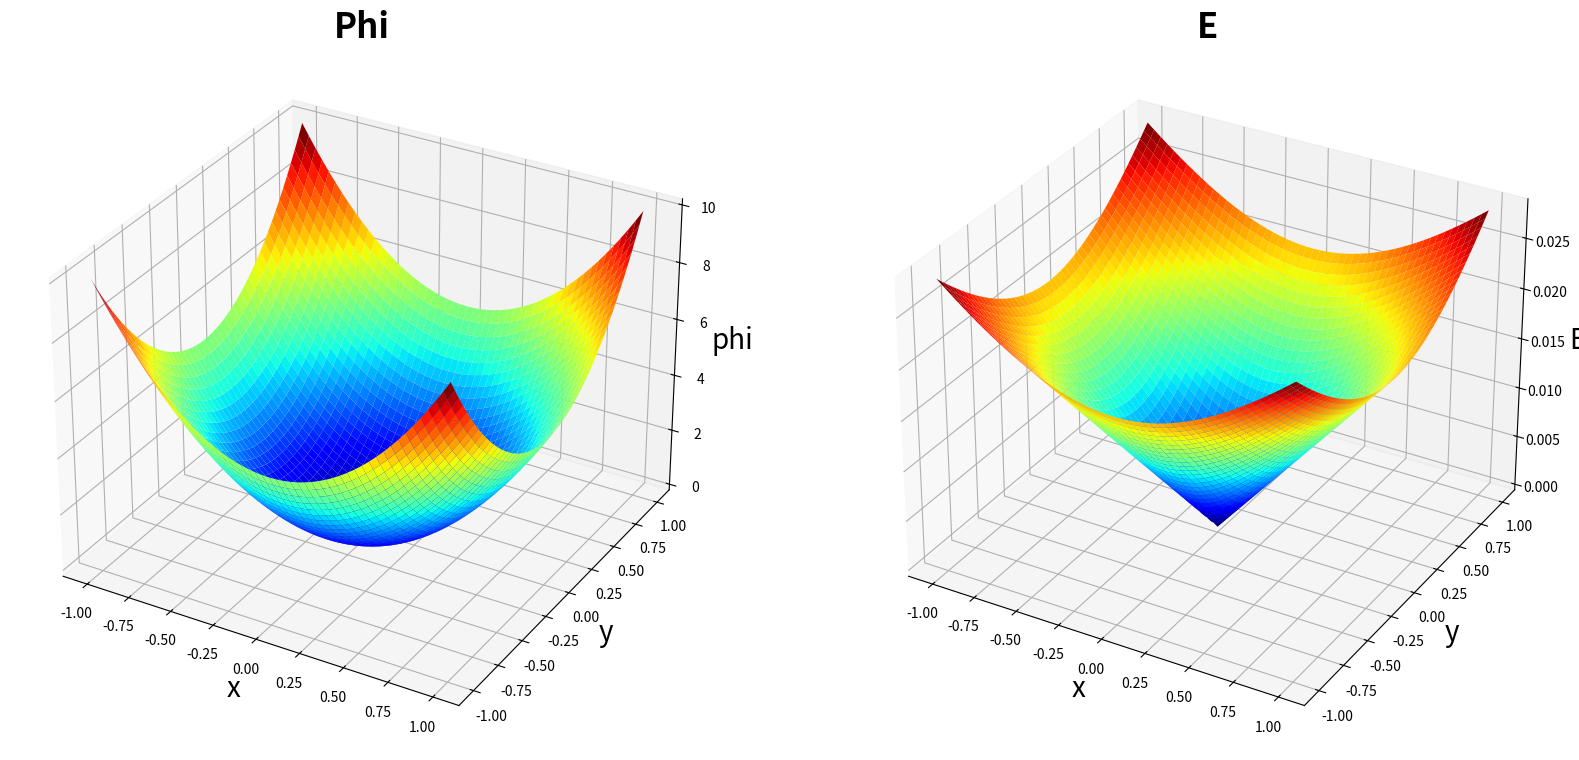

Source code (Python):
import numpy as np
import matplotlib.pyplot as plt
from mpl_toolkits.mplot3d import Axes3D

a = 5
x_range = np.arange(-1, 1, 0.002)
y_range = np.arange(-1, 1, 0.002)

x, y = np.meshgrid(x_range, y_range)

potential = a * (x**2 + y**2)

dx, dy = np.gradient(potential)
electric_field = np.sqrt(dx**2 + dy**2)

np.savetxt('potential.txt', potential, delimiter=' ')
np.savetxt('electric_field.txt', electric_field, delimiter=' ')

fig=plt.figure(figsize=(20, 10))
axes_1 = fig.add_subplot(1, 2, 1, projection='3d')
axes_2 = fig.add_subplot(1, 2, 2, projection='3d')
axes_1.set_xlabel('x', fontsize =20)
axes_1.set_ylabel('y',fontsize =20)
axes_1.set_zlabel('phi', fontsize =20)


axes_1.plot_surface(x, y, potential, cmap='jet')
axes_1.set_title("Phi", fontweight = "bold", fontsize =25)


axes_2.plot_surface(x, y, electric_field, cmap='jet')
axes_2.set_title("E",fontweight = "bold", fontsize =25)
axes_2.set_xlabel('x', fontsize =20)
axes_2.set_ylabel('y', fontsize =20)
axes_2.set_zlabel('E', fontsize =20)
plt.savefig('plot')

print(potential, electric_field)